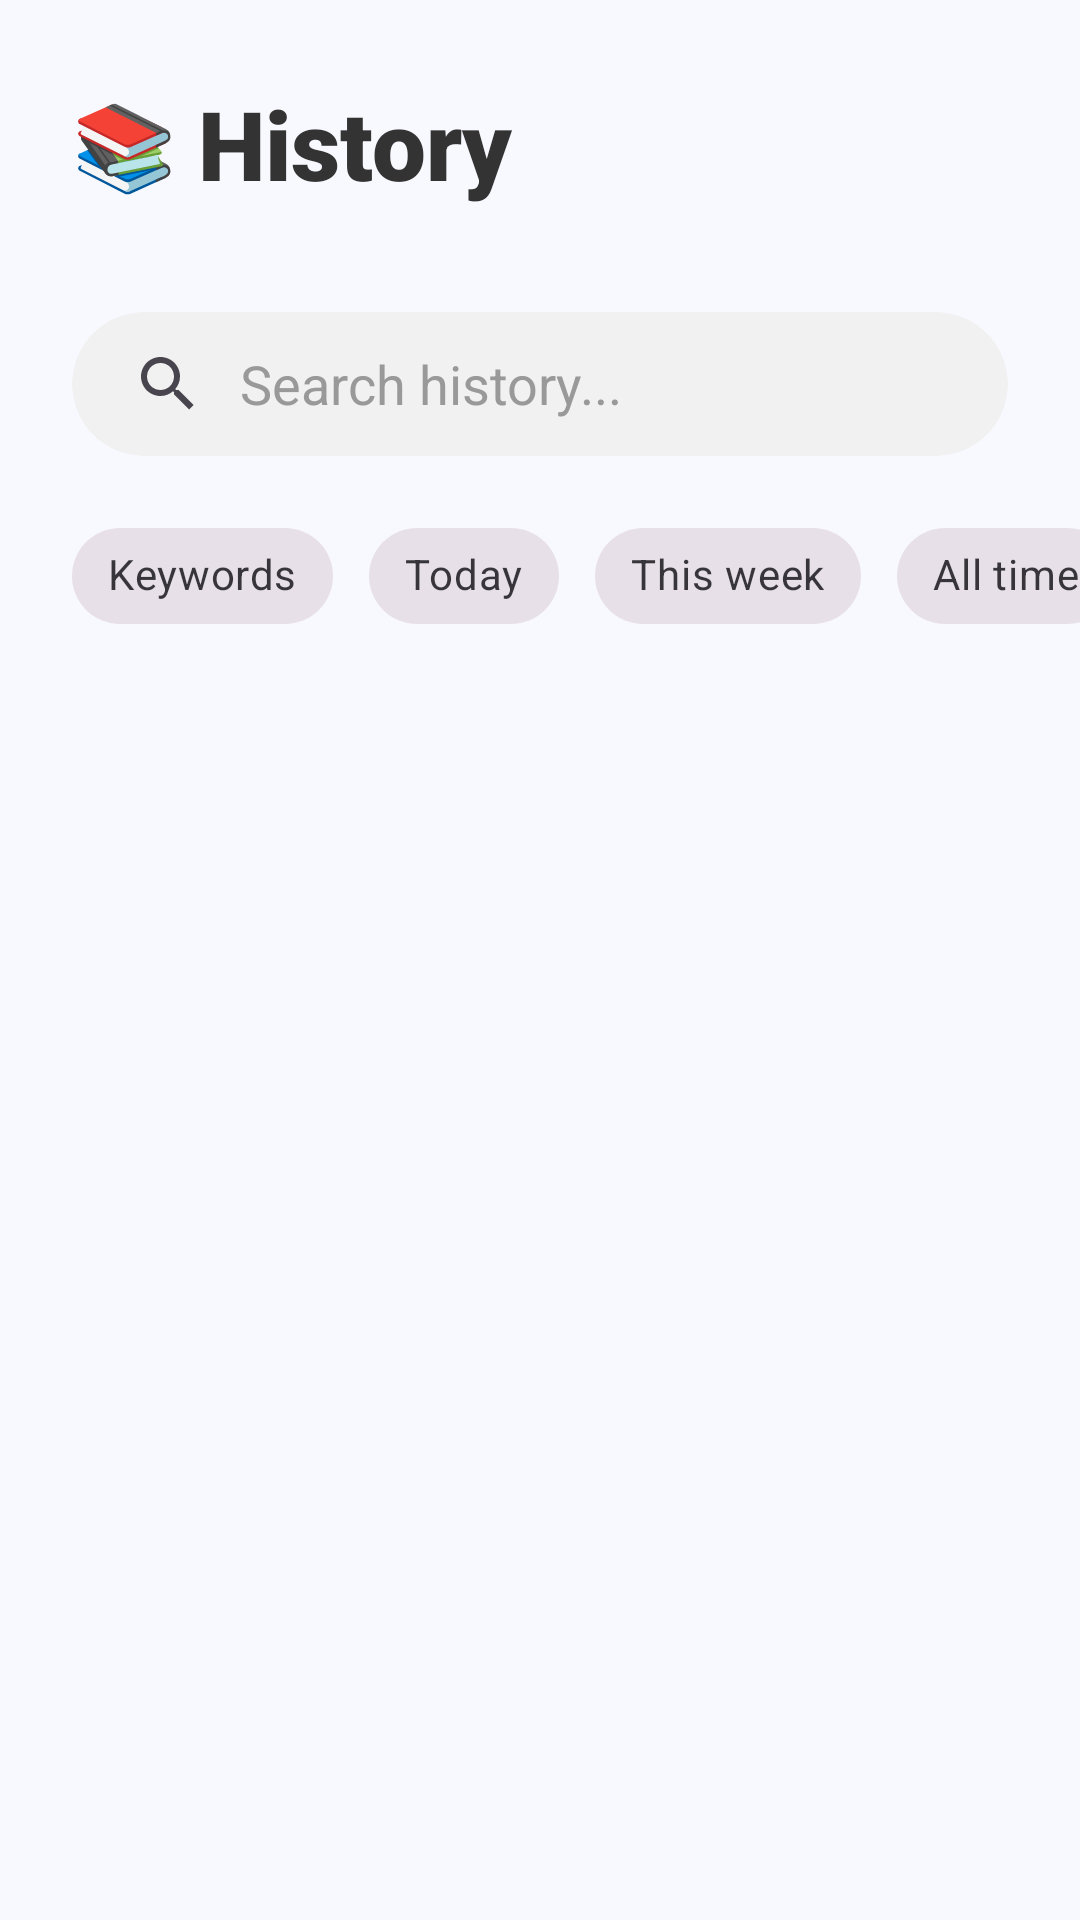

The Android layout XML behind this screen, and the referenced resources:
<!-- AndroidManifest.xml: application theme Theme.OCR -->
<!-- res/layout/activity_history.xml -->
<?xml version="1.0" encoding="utf-8"?>
<androidx.constraintlayout.widget.ConstraintLayout xmlns:android="http://schemas.android.com/apk/res/android"
    xmlns:app="http://schemas.android.com/apk/res-auto"
    xmlns:tools="http://schemas.android.com/tools"
    android:layout_width="match_parent"
    android:layout_height="match_parent"
    android:background="#F8F9FE"
    android:fitsSystemWindows="true">

    
    <LinearLayout
        android:id="@+id/headerLayout"
        android:layout_width="match_parent"
        android:layout_height="wrap_content"
        android:gravity="center_vertical"
        android:orientation="horizontal"
        android:padding="24dp"
        app:layout_constraintTop_toTopOf="parent">

        <TextView
            android:layout_width="wrap_content"
            android:layout_height="wrap_content"
            android:text="📚 "
            android:textSize="28sp" />

        <TextView
            android:layout_width="0dp"
            android:layout_height="wrap_content"
            android:layout_weight="1"
            android:fontFamily="sans-serif-black"
            android:text="History"
            android:textColor="#333333"
            android:textSize="32sp" />

        <ImageButton
            android:id="@+id/HistoryButton"
            android:layout_width="48dp"
            android:layout_height="48dp"
            android:background="@android:color/transparent"
            android:src="@drawable/ic_baseline_auto_delete_24"
            app:tint="#666666" />
    </LinearLayout>

    
    <androidx.cardview.widget.CardView
        android:id="@+id/searchCard"
        android:layout_width="match_parent"
        android:layout_height="wrap_content"
        android:layout_marginHorizontal="24dp"
        android:layout_marginTop="8dp"
        app:cardBackgroundColor="#F1F1F1"
        app:cardCornerRadius="24dp"
        app:cardElevation="0dp"
        app:layout_constraintTop_toBottomOf="@id/headerLayout">

        <androidx.appcompat.widget.SearchView
            android:id="@+id/searchViewHistory"
            android:layout_width="match_parent"
            android:layout_height="wrap_content"
            app:iconifiedByDefault="false"
            app:queryBackground="@android:color/transparent"
            app:queryHint="Search history..."
            app:theme="@style/SearchViewTheme" />
    </androidx.cardview.widget.CardView>

    
    <HorizontalScrollView
        android:id="@+id/filterScroll"
        android:layout_width="match_parent"
        android:layout_height="wrap_content"
        android:layout_marginTop="16dp"
        android:scrollbars="none"
        app:layout_constraintTop_toBottomOf="@id/searchCard">

        <LinearLayout
            android:layout_width="wrap_content"
            android:layout_height="wrap_content"
            android:orientation="horizontal"
            android:paddingHorizontal="24dp">

            <com.google.android.material.chip.Chip
                android:id="@+id/chipKeywords"
                style="@style/Widget.MaterialComponents.Chip.Filter"
                android:layout_width="wrap_content"
                android:layout_height="wrap_content"
                android:layout_marginEnd="12dp"
                android:text="Keywords" />

            <com.google.android.material.chip.Chip
                android:id="@+id/chipToday"
                style="@style/Widget.MaterialComponents.Chip.Choice"
                android:layout_width="wrap_content"
                android:layout_height="wrap_content"
                android:layout_marginEnd="12dp"
                android:text="Today" />

            <com.google.android.material.chip.Chip
                android:id="@+id/chipWeek"
                style="@style/Widget.MaterialComponents.Chip.Choice"
                android:layout_width="wrap_content"
                android:layout_height="wrap_content"
                android:layout_marginEnd="12dp"
                android:text="This week" />

            <com.google.android.material.chip.Chip
                android:id="@+id/chipAll"
                style="@style/Widget.MaterialComponents.Chip.Choice"
                android:layout_width="wrap_content"
                android:layout_height="wrap_content"
                android:text="All time" />

        </LinearLayout>
    </HorizontalScrollView>

    
    <androidx.recyclerview.widget.RecyclerView
        android:id="@+id/HistoryRecycleView"
        android:layout_width="match_parent"
        android:layout_height="0dp"
        android:layout_marginTop="16dp"
        android:clipToPadding="false"
        android:paddingBottom="24dp"
        app:layout_constraintBottom_toBottomOf="parent"
        app:layout_constraintTop_toBottomOf="@id/filterScroll" />

    
    <TextView
        android:id="@+id/emptyStateText"
        android:layout_width="wrap_content"
        android:layout_height="wrap_content"
        android:text="No history found"
        android:textColor="#999999"
        android:textSize="16sp"
        android:visibility="gone"
        app:layout_constraintBottom_toBottomOf="parent"
        app:layout_constraintEnd_toEndOf="parent"
        app:layout_constraintStart_toStartOf="parent"
        app:layout_constraintTop_toBottomOf="@id/filterScroll" />

</androidx.constraintlayout.widget.ConstraintLayout>
<!-- resources referenced by this layout -->
<resources>
  <style name="SearchViewTheme" parent="Widget.AppCompat.SearchView">
          <item name="android:textColorPrimary">#333333</item>
          <item name="android:textColorHint">#999999</item>
      </style>
  <style name="Theme.OCR" parent="Theme.Material3.Light.NoActionBar">
          
          <item name="colorPrimary">@color/primaryColor</item>
          <item name="colorOnPrimary">@color/white</item>
          <item name="colorPrimaryContainer">@color/primaryLightColor</item>
  
          
          <item name="colorSecondary">@color/secondaryColor</item>
          <item name="colorOnSecondary">@color/black</item>
  
          
          <item name="android:statusBarColor">@color/bg_start</item>
          <item name="android:windowLightStatusBar">true</item>
  
          
          <item name="android:windowBackground">@drawable/bg_main_gradient</item>
  
          
          <item name="cardViewStyle">@style/Widget.textX.Card</item>
      </style>
  <color name="primaryColor">#6750A4</color>
  <color name="white">#FFFFFF</color>
  <color name="primaryLightColor">#EADDFF</color>
  <color name="secondaryColor">#625B71</color>
  <color name="black">#000000</color>
  <color name="bg_start">#F3EDF7</color>
  <!-- drawable bg_main_gradient (drawable) -->
  <?xml version="1.0" encoding="utf-8"?>
  <shape xmlns:android="http://schemas.android.com/apk/res/android"
      android:shape="rectangle">
      <gradient
          android:angle="135"
          android:endColor="@color/bg_end"
          android:startColor="@color/bg_start"
          android:type="linear" />
  </shape>
  <style name="Widget.textX.Card" parent="Widget.Material3.CardView.Elevated">
          <item name="cardCornerRadius">20dp</item>
          <item name="cardElevation">8dp</item>
          <item name="cardBackgroundColor">@color/white</item>
      </style>
  <color name="bg_end">#E6E0E9</color>
</resources>
